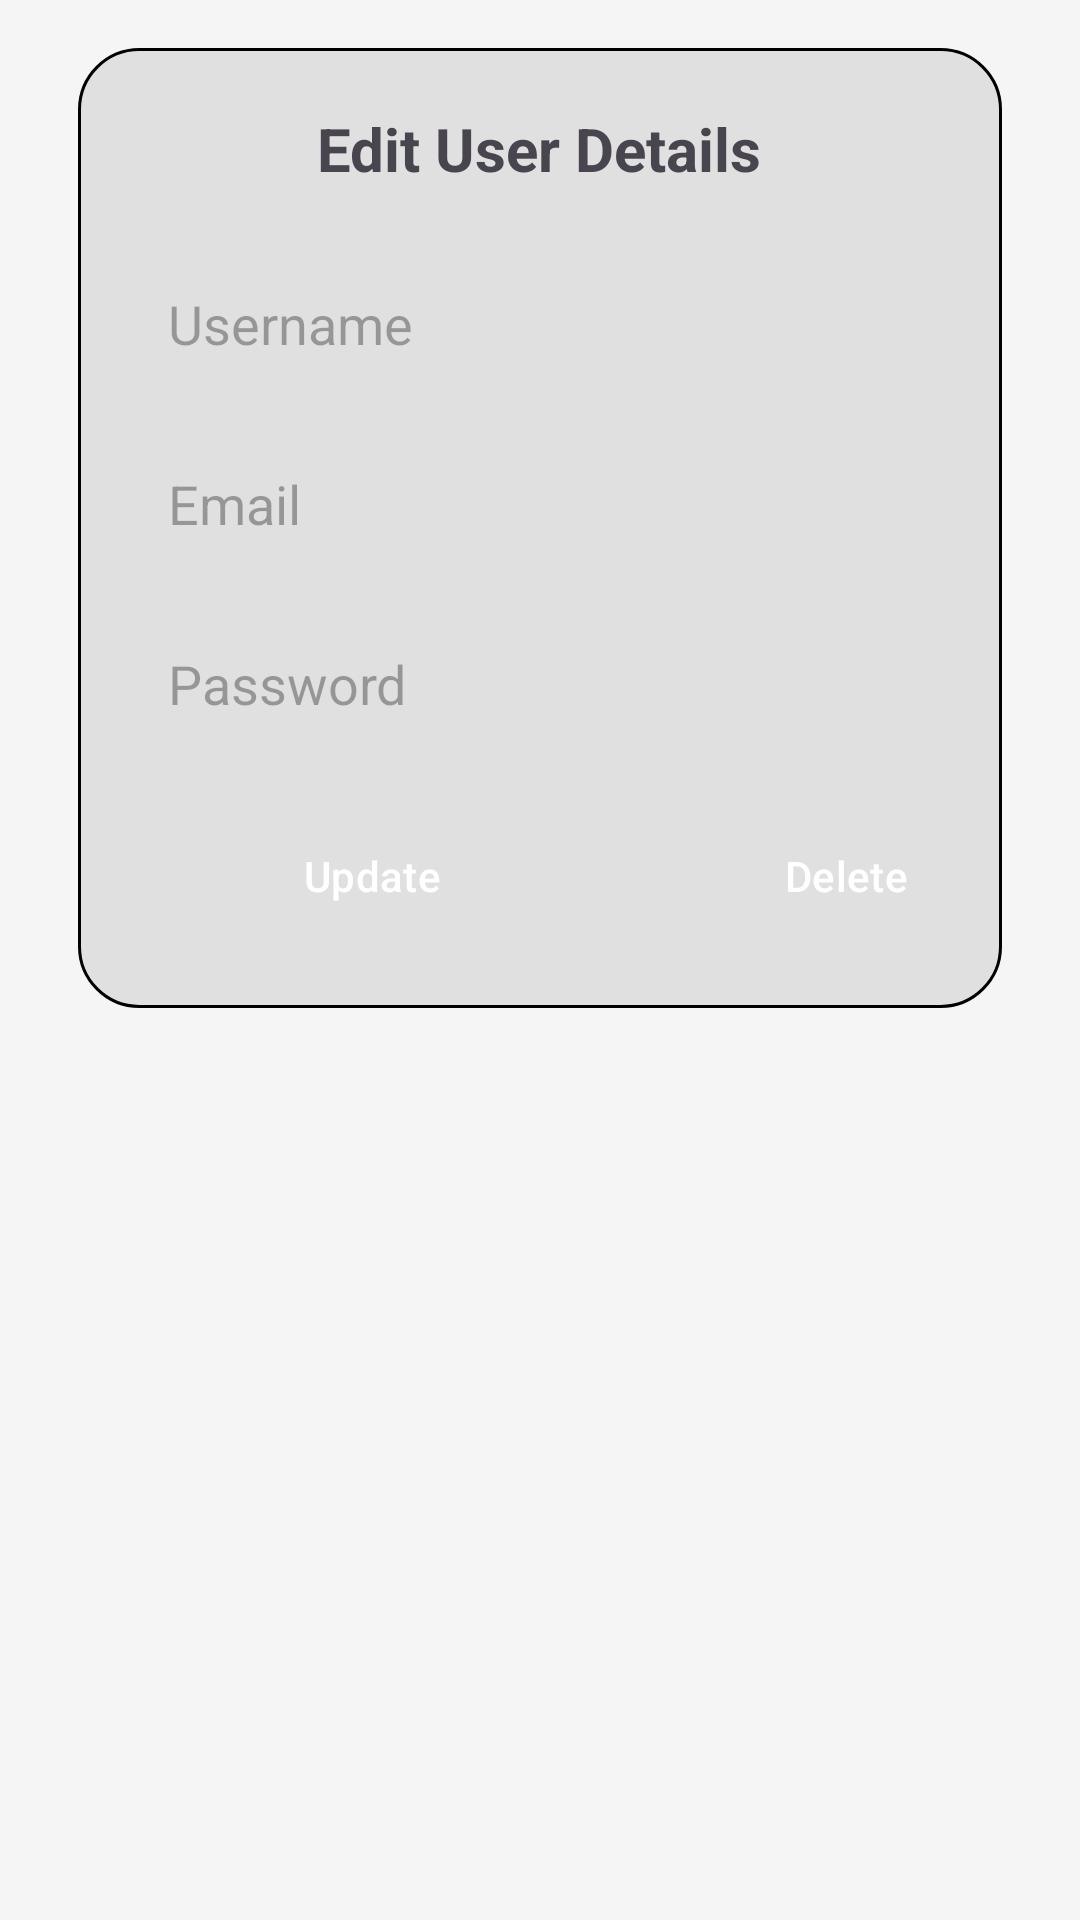

Here is an Android app screen rendered from its layout file. Give the layout XML and the strings, colors and styles it references.
<!-- AndroidManifest.xml: application theme Theme.QuotationFrontendApp -->
<!-- res/layout/activity_edit_user.xml -->
<?xml version="1.0" encoding="utf-8"?>
<RelativeLayout xmlns:android="http://schemas.android.com/apk/res/android"
    android:id="@+id/edit_user_root"
    android:layout_width="match_parent"
    android:layout_height="match_parent"
    android:background="#F5F5F5"
    android:padding="16dp">

    <RelativeLayout
        android:id="@+id/registerBlock"
        android:layout_width="match_parent"
        android:layout_height="wrap_content"
        android:background="@drawable/rounded_bg"
        android:padding="20dp"
        android:layout_marginLeft="10dp"
        android:layout_marginRight="10dp">

        
        <TextView
            android:id="@+id/txtUpdateUser"
            android:layout_width="wrap_content"
            android:layout_height="wrap_content"
            android:text="@string/edit_user_details"
            android:textStyle="bold"
            android:textSize="20sp"
            android:layout_centerHorizontal="true"
            android:paddingBottom="10dp" />

        
        <EditText
            android:id="@+id/edtUsernameEdit"
            android:layout_width="match_parent"
            android:layout_height="50dp"
            android:hint="@string/username"
            android:background="@drawable/input_bg"
            android:layout_below="@id/txtUpdateUser"
            android:padding="10dp"
            android:layout_marginTop="10dp"
            android:inputType="text"
            android:autofillHints="username"/>

        
        <EditText
            android:id="@+id/edtEmailEdit"
            android:layout_width="match_parent"
            android:layout_height="50dp"
            android:hint="@string/email"
            android:inputType="textEmailAddress"
            android:background="@drawable/input_bg"
            android:layout_below="@id/edtUsernameEdit"
            android:padding="10dp"
            android:layout_marginTop="10dp"
            android:autofillHints="emailAddress" />

        
        <EditText
            android:id="@+id/edtPasswordEdit"
            android:layout_width="match_parent"
            android:layout_height="50dp"
            android:hint="@string/password"
            android:inputType="textPassword"
            android:background="@drawable/input_bg"
            android:layout_below="@id/edtEmailEdit"
            android:padding="10dp"
            android:layout_marginTop="10dp"
            android:autofillHints="password" />

        
        <LinearLayout
            style="?android:attr/buttonBarStyle"
            android:layout_width="wrap_content"
            android:layout_height="wrap_content"
            android:layout_below="@id/edtPasswordEdit"
            android:layout_centerHorizontal="true"
            android:layout_marginTop="15dp"
            android:orientation="horizontal">

            <Button
                android:id="@+id/btnUpdateUser"
                style="?android:attr/buttonBarButtonStyle"
                android:layout_width="140dp"
                android:layout_height="wrap_content"
                android:text="@string/update"
                android:paddingLeft="30dp"
                android:paddingRight="30dp"
                android:backgroundTint="#FF9800"
                android:textColor="#FFFFFF"
                android:layout_marginEnd="10dp" />

            <Button
                android:id="@+id/btnDeleteUser"
                style="?android:attr/buttonBarButtonStyle"
                android:layout_width="140dp"
                android:layout_height="wrap_content"
                android:text="@string/delete"
                android:paddingLeft="30dp"
                android:paddingRight="30dp"
                android:backgroundTint="#F44336"
                android:textColor="#FFFFFF" />
        </LinearLayout>
    </RelativeLayout>

</RelativeLayout>
<!-- resources referenced by this layout -->
<resources>
  <!-- drawable rounded_bg (drawable) -->
  <?xml version="1.0" encoding="utf-8"?>
  <shape xmlns:android="http://schemas.android.com/apk/res/android">
      <solid android:color="#E0E0E0" />
      <corners android:radius="20dp"/>
      <stroke
          android:width="1dp"
          android:color="@color/black"/>
  </shape>
  <string name="delete">Delete</string>
  <string name="edit_user_details">Edit User Details</string>
  <string name="email">Email</string>
  <string name="password">Password</string>
  <string name="update">Update</string>
  <string name="username">Username</string>
  <style name="Theme.QuotationFrontendApp" parent="Base.Theme.QuotationFrontendApp" />
  <style name="Base.Theme.QuotationFrontendApp" parent="Theme.Material3.DayNight.NoActionBar">
          
          
      </style>
  <!-- not gathered from this repository: default colours our renderer supplied (Android Studio template values) -->
  <color name="black">#FF000000</color>
</resources>
